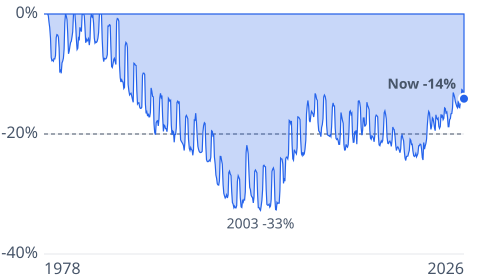

The data file committed next to this chart (first rows):
date, value
1978-01-01, 307.3
1978-02-01, 311.7
1978-03-01, 315.1
1978-04-01, 315.8
1978-05-01, 317.5
1978-06-01, 324.4
1978-07-01, 323.5
1978-08-01, 320
1978-09-01, 317.1
1978-10-01, 311.2
1978-11-01, 300.9
1978-12-01, 299.2
1979-01-01, 299.5
1979-02-01, 298.9
1979-03-01, 300.2
1979-04-01, 300.1
1979-05-01, 301.9
1979-06-01, 311.6
1979-07-01, 313.3
1979-08-01, 313
1979-09-01, 311.9
1979-10-01, 305.9
1979-11-01, 293.4
1979-12-01, 293.9
1980-01-01, 292.3
1980-02-01, 298
1980-03-01, 298.9
1980-04-01, 300.5
1980-05-01, 305.4
1980-06-01, 319.6
1980-07-01, 325.7
1980-08-01, 324.6
1980-09-01, 322.7
1980-10-01, 315.3
1980-11-01, 304.1
1980-12-01, 305.5
1981-01-01, 308.1
1981-02-01, 310.3
1981-03-01, 310.9
1981-04-01, 313.3
1981-05-01, 316.1
1981-06-01, 330
1981-07-01, 336.7
1981-08-01, 340.3
1981-09-01, 334.9
1981-10-01, 326.6
1981-11-01, 320.2
1981-12-01, 320.9
1982-01-01, 326.7
1982-02-01, 326
1982-03-01, 332.7
1982-04-01, 331.3
1982-05-01, 330.3
1982-06-01, 339.8
1982-07-01, 341.1
1982-08-01, 343.5
1982-09-01, 342.5
1982-10-01, 335.3
1982-11-01, 327
1982-12-01, 329.1
... 524 more rows
